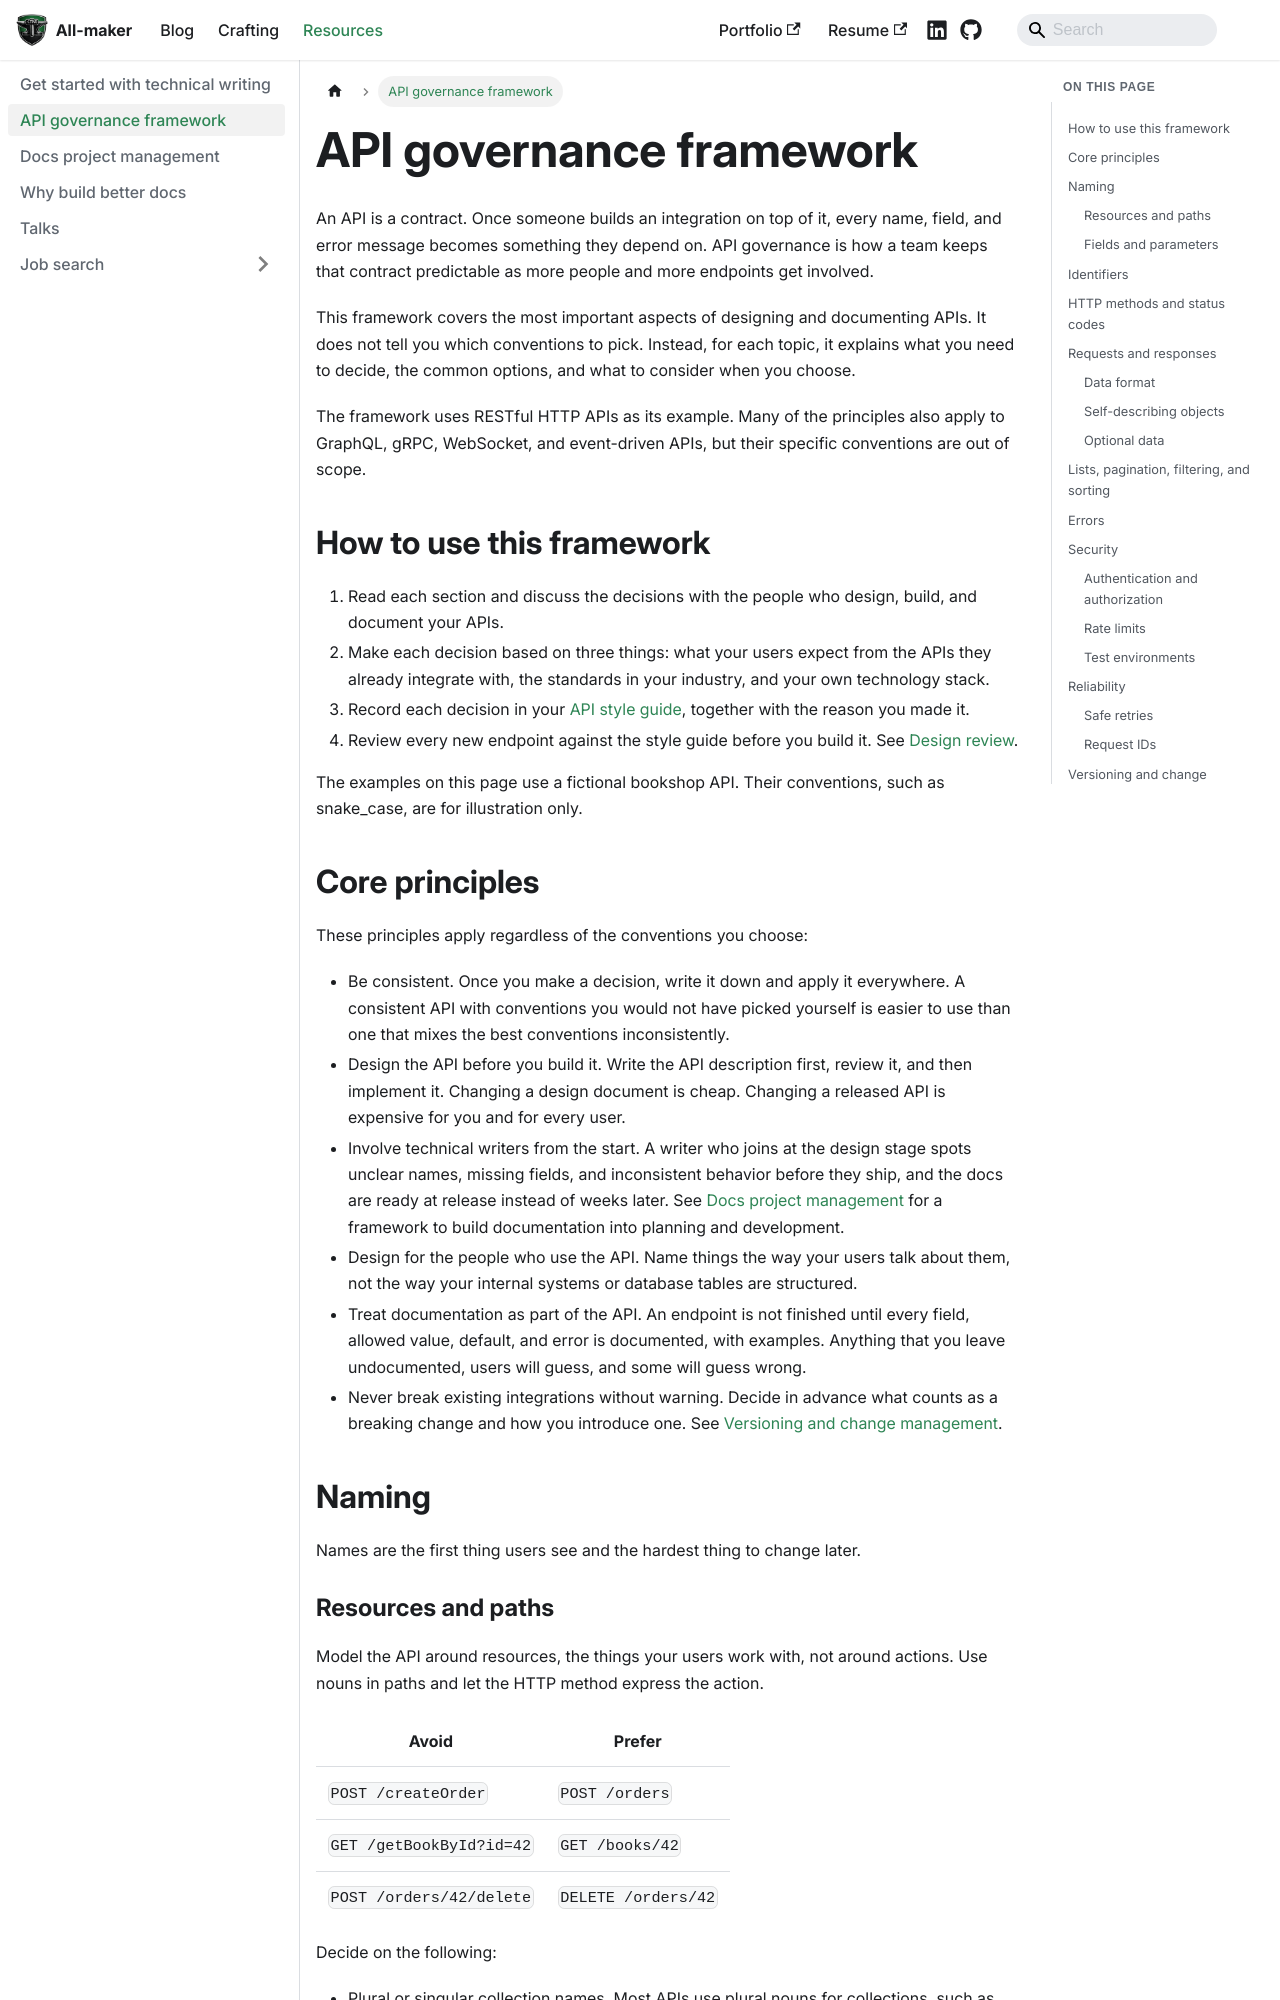

repository: strahinjamilosevic/all-maker · page: docs/resources/api-governance/index.html · generator: docusaurus

---
sidebar_position: 2
title: API governance framework
description: A framework for designing and documenting APIs, with the decisions every team needs to make, examples, and templates to record them.
context:
  content_type: guide
  domain: [api_docs, content_governance]
  status: published
  last_reviewed: 2026-10-19
  skills: [api_governance, api_documentation, style_guides]
  tools: [openapi, asyncapi, redocly]
---

An API is a contract. Once someone builds an integration on top of it, every name, field, and error message becomes something they depend on. API governance is how a team keeps that contract predictable as more people and more endpoints get involved.

This framework covers the most important aspects of designing and documenting APIs. It does not tell you which conventions to pick. Instead, for each topic, it explains what you need to decide, the common options, and what to consider when you choose.

The framework uses RESTful HTTP APIs as its example. Many of the principles also apply to GraphQL, gRPC, WebSocket, and event-driven APIs, but their specific conventions are out of scope.

## How to use this framework

1. Read each section and discuss the decisions with the people who design, build, and document your APIs.
2. Make each decision based on three things: what your users expect from the APIs they already integrate with, the standards in your industry, and your own technology stack.
3. Record each decision in your [API style guide](#api-style-guide-template), together with the reason you made it.
4. Review every new endpoint against the style guide before you build it. See [Design review](#design-review).

The examples on this page use a fictional bookshop API. Their conventions, such as snake_case, are for illustration only.
